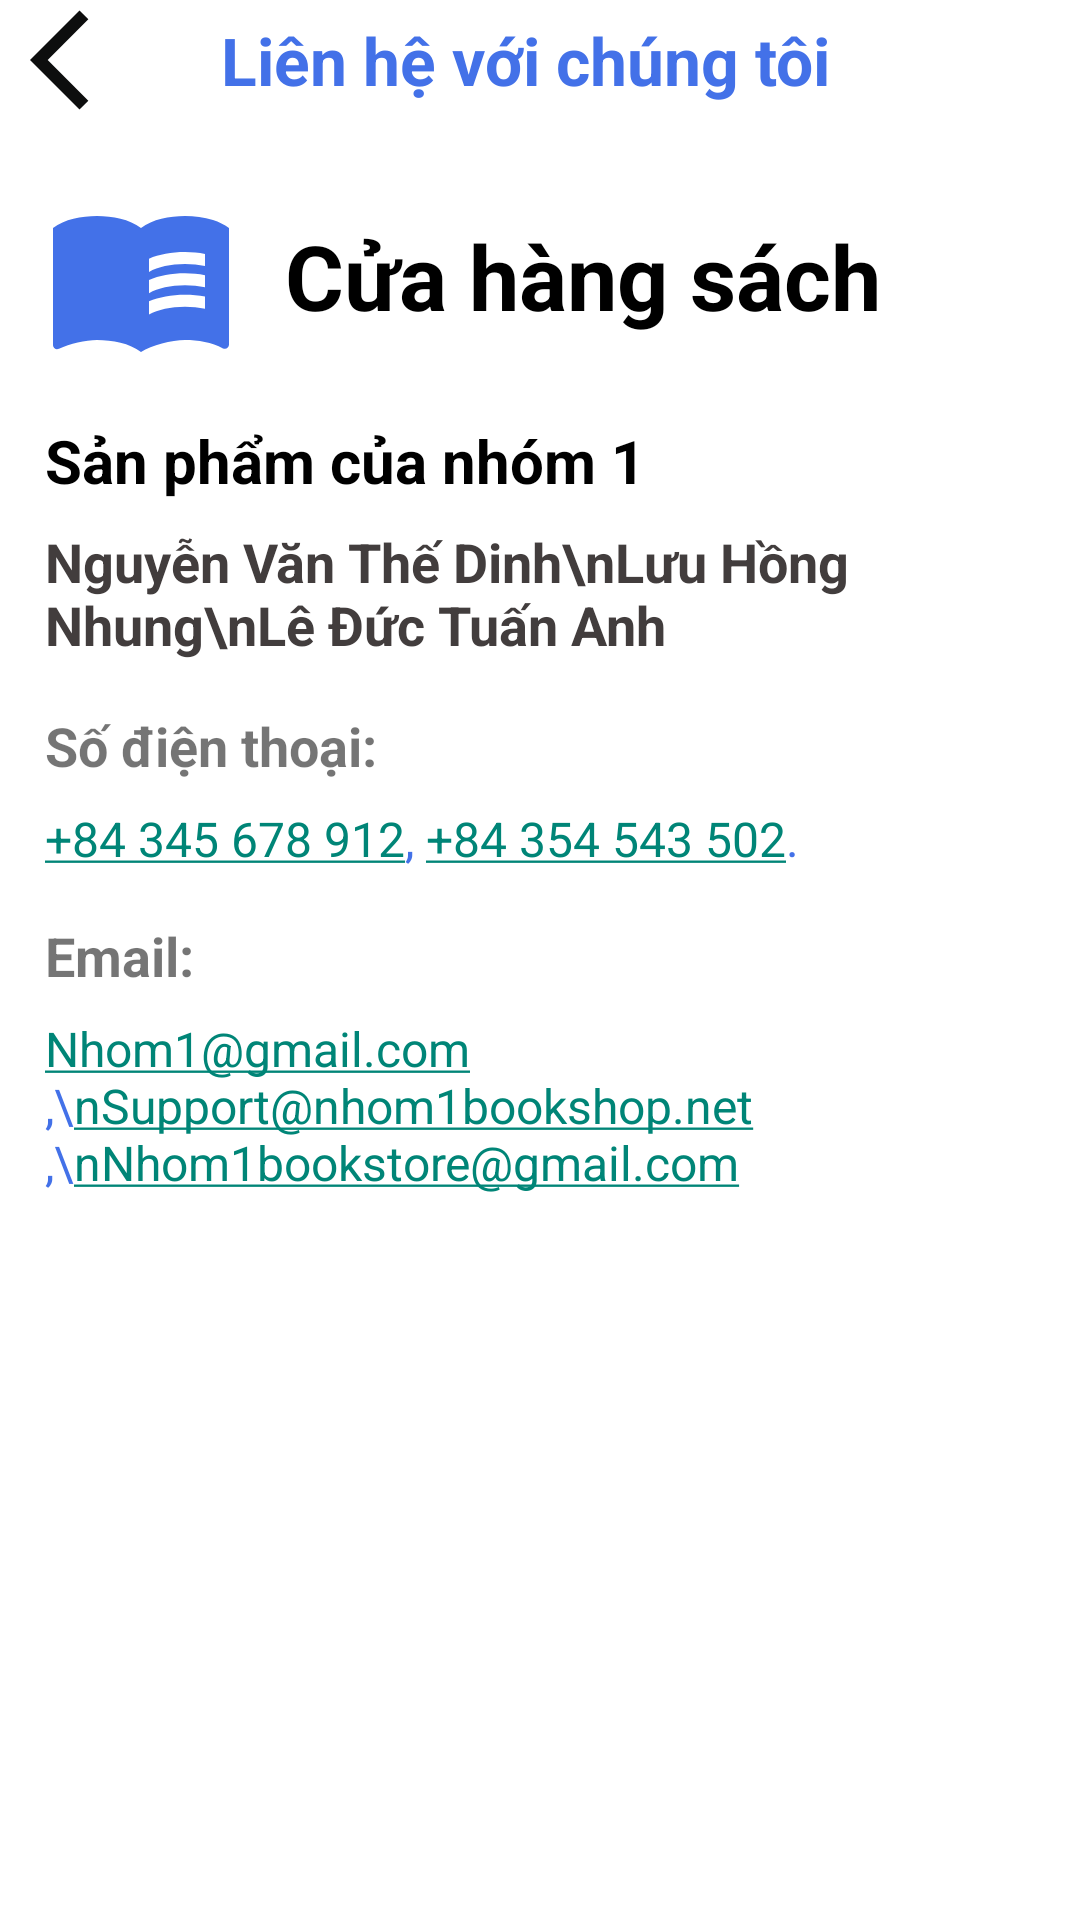

Reconstruct the res/layout file that produces this screen, plus the resources it refers to.
<!-- AndroidManifest.xml: application theme Theme.Phanmembansach -->
<!-- res/layout/activity_contactus.xml -->
<androidx.constraintlayout.widget.ConstraintLayout xmlns:android="http://schemas.android.com/apk/res/android"
    android:layout_width="match_parent"
    android:layout_height="match_parent"
    xmlns:app="http://schemas.android.com/apk/res-auto"
    android:background="#FFFFFF">
    <androidx.constraintlayout.widget.ConstraintLayout
        android:id="@+id/constraintLayout"
        android:layout_width="match_parent"
        android:layout_height="40dp"
        app:layout_constraintLeft_toLeftOf="parent"
        app:layout_constraintStart_toStartOf="parent"
        app:layout_constraintTop_toTopOf="parent">

        <ImageView
            android:id="@+id/img_back"
            android:layout_width="50dp"
            android:layout_height="40dp"
            android:paddingLeft="10dp"
            android:src="@drawable/ic_back"
            app:layout_constraintStart_toStartOf="parent"
            app:layout_constraintTop_toTopOf="parent"></ImageView>

        <TextView
            android:id="@+id/txt_tieude"
            android:layout_width="wrap_content"
            android:layout_height="40dp"
            android:gravity="center"
            android:paddingRight="60dp"
            android:text="Liên hệ với chúng tôi"
            android:textAlignment="center"
            android:textColor="#4371E8"
            android:textSize="22sp"
            android:textStyle="bold"
            app:layout_constraintEnd_toEndOf="parent"
            app:layout_constraintStart_toEndOf="@+id/img_back"
            app:layout_constraintTop_toTopOf="parent" />
    </androidx.constraintlayout.widget.ConstraintLayout>

    <ScrollView
        android:layout_width="match_parent"
        android:layout_height="0dp"
        android:layout_weight="1"
        android:paddingLeft="15dp"
        android:paddingTop="20dp"
        android:paddingRight="15dp"
        app:layout_constraintEnd_toEndOf="parent"
        app:layout_constraintStart_toStartOf="parent"
        app:layout_constraintTop_toBottomOf="@+id/constraintLayout">

        <LinearLayout
            android:layout_width="match_parent"
            android:layout_height="wrap_content"
            android:orientation="vertical">


            <LinearLayout
                android:layout_width="match_parent"
                android:layout_height="wrap_content"
                android:gravity="center_vertical"
                android:orientation="horizontal">


                <ImageView
                    android:layout_width="64dp"
                    android:layout_height="64dp"
                    android:contentDescription="Book Store Logo"
                    android:src="@drawable/ic_book" />

                <TextView
                    android:layout_width="wrap_content"
                    android:layout_height="wrap_content"
                    android:layout_marginStart="16dp"
                    android:text="Cửa hàng sách"
                    android:textColor="#000000"
                    android:textSize="30sp"
                    android:textStyle="bold" />
            </LinearLayout>


            <TextView
                android:layout_width="match_parent"
                android:layout_height="wrap_content"
                android:layout_marginTop="16dp"
                android:paddingBottom="8dp"
                android:text="Sản phẩm của nhóm 1"
                android:textColor="@color/black"
                android:textSize="20sp"
                android:textStyle="bold" />

            <TextView
                android:layout_width="match_parent"
                android:layout_height="wrap_content"
                android:paddingBottom="16dp"
                android:text="Nguyễn Văn Thế Dinh\nLưu Hồng Nhung\nLê Đức Tuấn Anh"
                android:textColor="#423D3D"
                android:textSize="18sp"
                android:textStyle="bold" />


            <TextView
                android:layout_width="wrap_content"
                android:layout_height="wrap_content"
                android:paddingBottom="8dp"
                android:text="Số điện thoại:"
                android:textSize="18sp"
                android:textStyle="bold" />

            <TextView
                android:layout_width="wrap_content"
                android:layout_height="wrap_content"
                android:autoLink="phone"
                android:text="+84 345 678 912, +84 354 543 502."
                android:textColor="#4371E8"
                android:textSize="16sp" />


            <TextView
                android:layout_width="wrap_content"
                android:layout_height="wrap_content"
                android:layout_marginTop="16dp"
                android:paddingBottom="8dp"
                android:text="Email:"
                android:textSize="18sp"
                android:textStyle="bold" />

            <TextView
                android:layout_width="wrap_content"
                android:layout_height="wrap_content"
                android:autoLink="email"
                android:text="Nhom1@gmail.com,\nSupport@nhom1bookshop.net,\nNhom1bookstore@gmail.com"
                android:textColor="#4371E8"
                android:textSize="16sp" />
        </LinearLayout>
    </ScrollView>
</androidx.constraintlayout.widget.ConstraintLayout>
<!-- resources referenced by this layout -->
<resources>
  <!-- drawable ic_back (drawable) -->
  <vector xmlns:android="http://schemas.android.com/apk/res/android" android:autoMirrored="true" android:height="35dp" android:tint="#0D0E0E" android:viewportHeight="24" android:viewportWidth="24" android:width="35dp">
        
      <path android:fillColor="@android:color/white" android:pathData="M11.67,3.87L9.9,2.1 0,12l9.9,9.9 1.77,-1.77L3.54,12z"/>
      
  </vector>
  <!-- drawable ic_book (drawable) -->
  <vector xmlns:android="http://schemas.android.com/apk/res/android"
      android:width="24dp"
      android:height="24dp"
      android:viewportWidth="24"
      android:viewportHeight="24"
      android:autoMirrored="true">
  
  
      <path
          android:fillColor="#4371E8"
          android:pathData="M21,5c-1.11,-0.35 -2.33,-0.5 -3.5,-0.5c-1.95,0 -4.05,0.4 -5.5,1.5c-1.45,-1.1 -3.55,-1.5 -5.5,-1.5S2.45,4.9 1,6v14.65c0,0.25 0.25,0.5 0.5,0.5c0.1,0 0.15,-0.05 0.25,-0.05C3.1,20.45 5.05,20 6.5,20c1.95,0 4.05,0.4 5.5,1.5c1.35,-0.85 3.8,-1.5 5.5,-1.5c1.65,0 3.35,0.3 4.75,1.05c0.1,0.05 0.15,0.05 0.25,0.05c0.25,0 0.5,-0.25 0.5,-0.5V6C22.4,5.55 21.75,5.25 21,5z"/>
  
  
      <path
          android:fillColor="@color/white"
      android:pathData="M17.5,10.5c0.88,0 1.73,0.09 2.5,0.26V9.24C19.21,9.09 18.36,9 17.5,9c-1.7,0 -3.24,0.29 -4.5,0.83v1.66C14.13,10.85 15.7,10.5 17.5,10.5z"/>
  
      <path
          android:fillColor="@color/white"
          android:pathData="M13,12.49v1.66c1.13,-0.64 2.7,-0.99 4.5,-0.99c0.88,0 1.73,0.09 2.5,0.26V11.9c-0.79,-0.15 -1.64,-0.24 -2.5,-0.24C15.8,11.66 14.26,11.96 13,12.49z"/>
  
      <path
          android:fillColor="@color/white"
          android:pathData="M17.5,14.33c-1.7,0 -3.24,0.29 -4.5,0.83v1.66c1.13,-0.64 2.7,-0.99 4.5,-0.99c0.88,0 1.73,0.09 2.5,0.26v-1.52C19.21,14.41 18.36,14.33 17.5,14.33z"/>
  </vector>
  <style name="Theme.Phanmembansach" parent="Base.Theme.Phanmembansach" />
  <style name="Base.Theme.Phanmembansach" parent="Theme.AppCompat.Light.NoActionBar">
          
          
      </style>
  <!-- not gathered from this repository: default colours our renderer supplied (Android Studio template values) -->
  <color name="black">#FF000000</color>
  <color name="white">#FFFFFFFF</color>
</resources>
